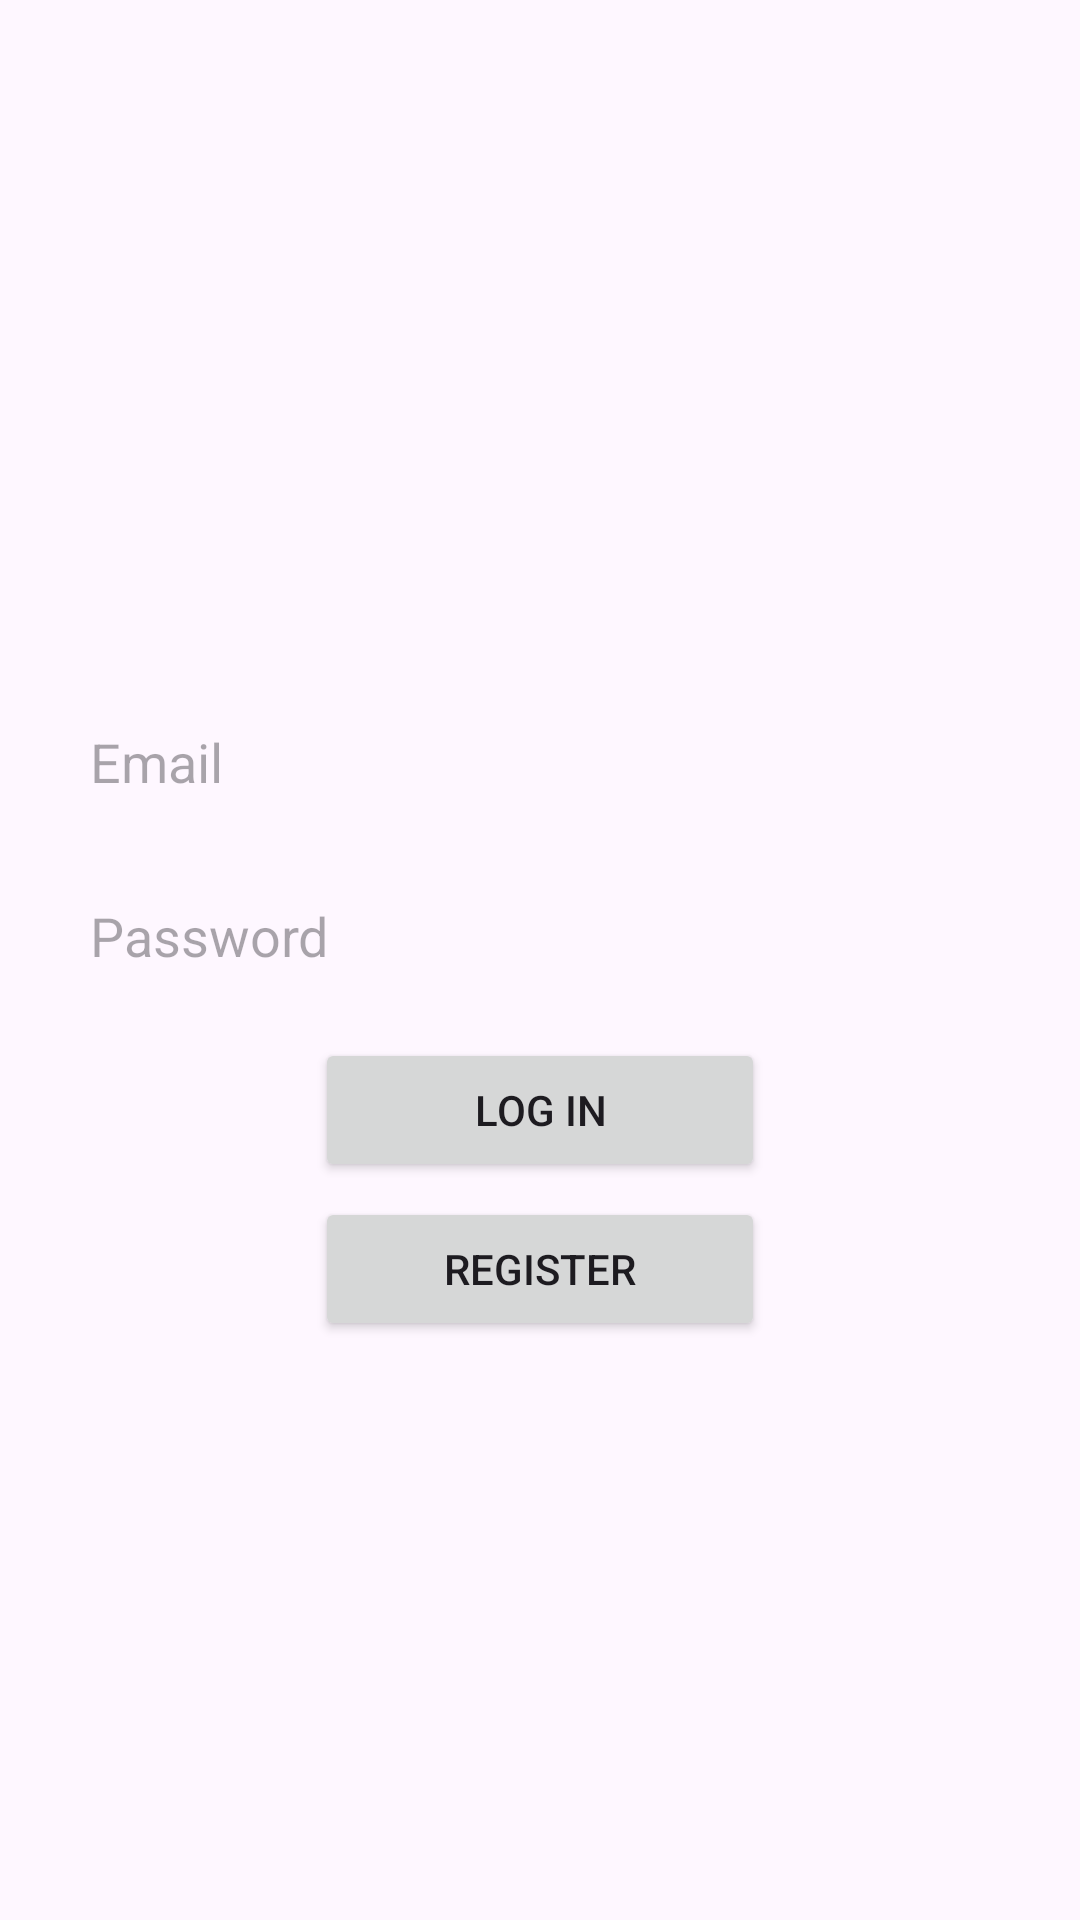

Reconstruct the res/layout file that produces this screen, plus the resources it refers to.
<!-- AndroidManifest.xml: application theme Theme.ChatAppPrj -->
<!-- res/layout/activity_login.xml -->
<?xml version="1.0" encoding="utf-8"?>
<RelativeLayout xmlns:android="http://schemas.android.com/apk/res/android"
    xmlns:app="http://schemas.android.com/apk/res-auto"
    xmlns:tools="http://schemas.android.com/tools"
    android:layout_width="match_parent"
    android:layout_height="match_parent"
    tools:context=".Login">

    <ImageView
        android:id="@+id/logo"
        android:layout_width="150dp"
        android:layout_height="150dp"
        android:src="@drawable/communication"
        android:layout_centerHorizontal="true"
        android:layout_marginTop="70dp"
        />

    <EditText
        android:id="@+id/email_field"
        android:layout_width="match_parent"
        android:layout_height="48dp"
        android:layout_below="@id/logo"
        android:layout_marginLeft="20dp"
        android:layout_marginTop="10dp"
        android:layout_marginRight="20dp"
        android:background="@drawable/edit_background"
        android:hint="Email"
        android:paddingLeft="10dp" />

    <EditText
        android:id="@+id/pass_field"
        android:layout_width="match_parent"
        android:layout_height="48dp"
        android:layout_below="@id/email_field"
        android:layout_marginLeft="20dp"
        android:layout_marginTop="10dp"
        android:layout_marginRight="20dp"
        android:background="@drawable/edit_background"
        android:hint="Password"
        android:paddingLeft="10dp" />
    <Button
        android:id="@+id/login_btn"
        android:layout_width="150dp"
        android:layout_height="wrap_content"
        android:layout_below="@id/pass_field"
        android:layout_centerHorizontal="true"
        android:text="Log in"
        android:layout_marginTop="10dp"/>
    <Button
        android:id="@+id/register_btn"
        android:layout_width="150dp"
        android:layout_height="wrap_content"
        android:layout_below="@id/login_btn"
        android:layout_centerHorizontal="true"
        android:text="Register"
        android:layout_marginTop="5dp"/>

</RelativeLayout>
<!-- resources referenced by this layout -->
<resources>
  <style name="Theme.ChatAppPrj" parent="Base.Theme.ChatAppPrj" />
  <style name="Base.Theme.ChatAppPrj" parent="Theme.Material3.DayNight.NoActionBar">
          
          
      </style>
</resources>
